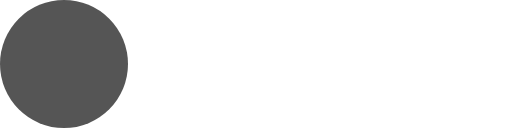
t = 0.00 s
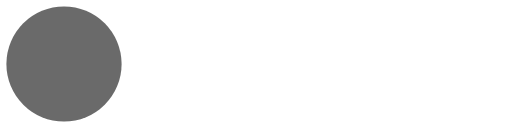
t = 0.10 s
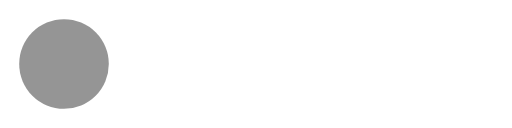
t = 0.30 s
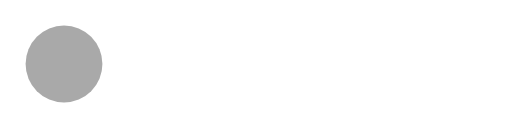
t = 0.40 s
t = 0.50 s: frame unchanged from t = 0.30 s, image omitted
t = 0.70 s: frame unchanged from t = 0.10 s, image omitted

The animated SVG that drew these frames (rendered in a browser with its animation timeline set to each time). Animation: 2 SMIL elements (animate=2); one cycle of 0.80 s, repeats indefinitely.

<!-- src/img/loader.svg -->
<svg width="120" height="30" viewBox="0 0 120 30" xmlns="http://www.w3.org/2000/svg" fill="#555">
  <circle cx="15" cy="15" r="15">
    <animate attributeName="r" from="15" to="15"
             begin="0s" dur="0.8s"
             values="15;9;15" calcMode="linear"
             repeatCount="indefinite" />
    <animate attributeName="fill-opacity" from="1" to="1"
             begin="0s" dur="0.8s"
             values="1;.5;1" calcMode="linear"
             repeatCount="indefinite" />
  </circle>
</svg>
